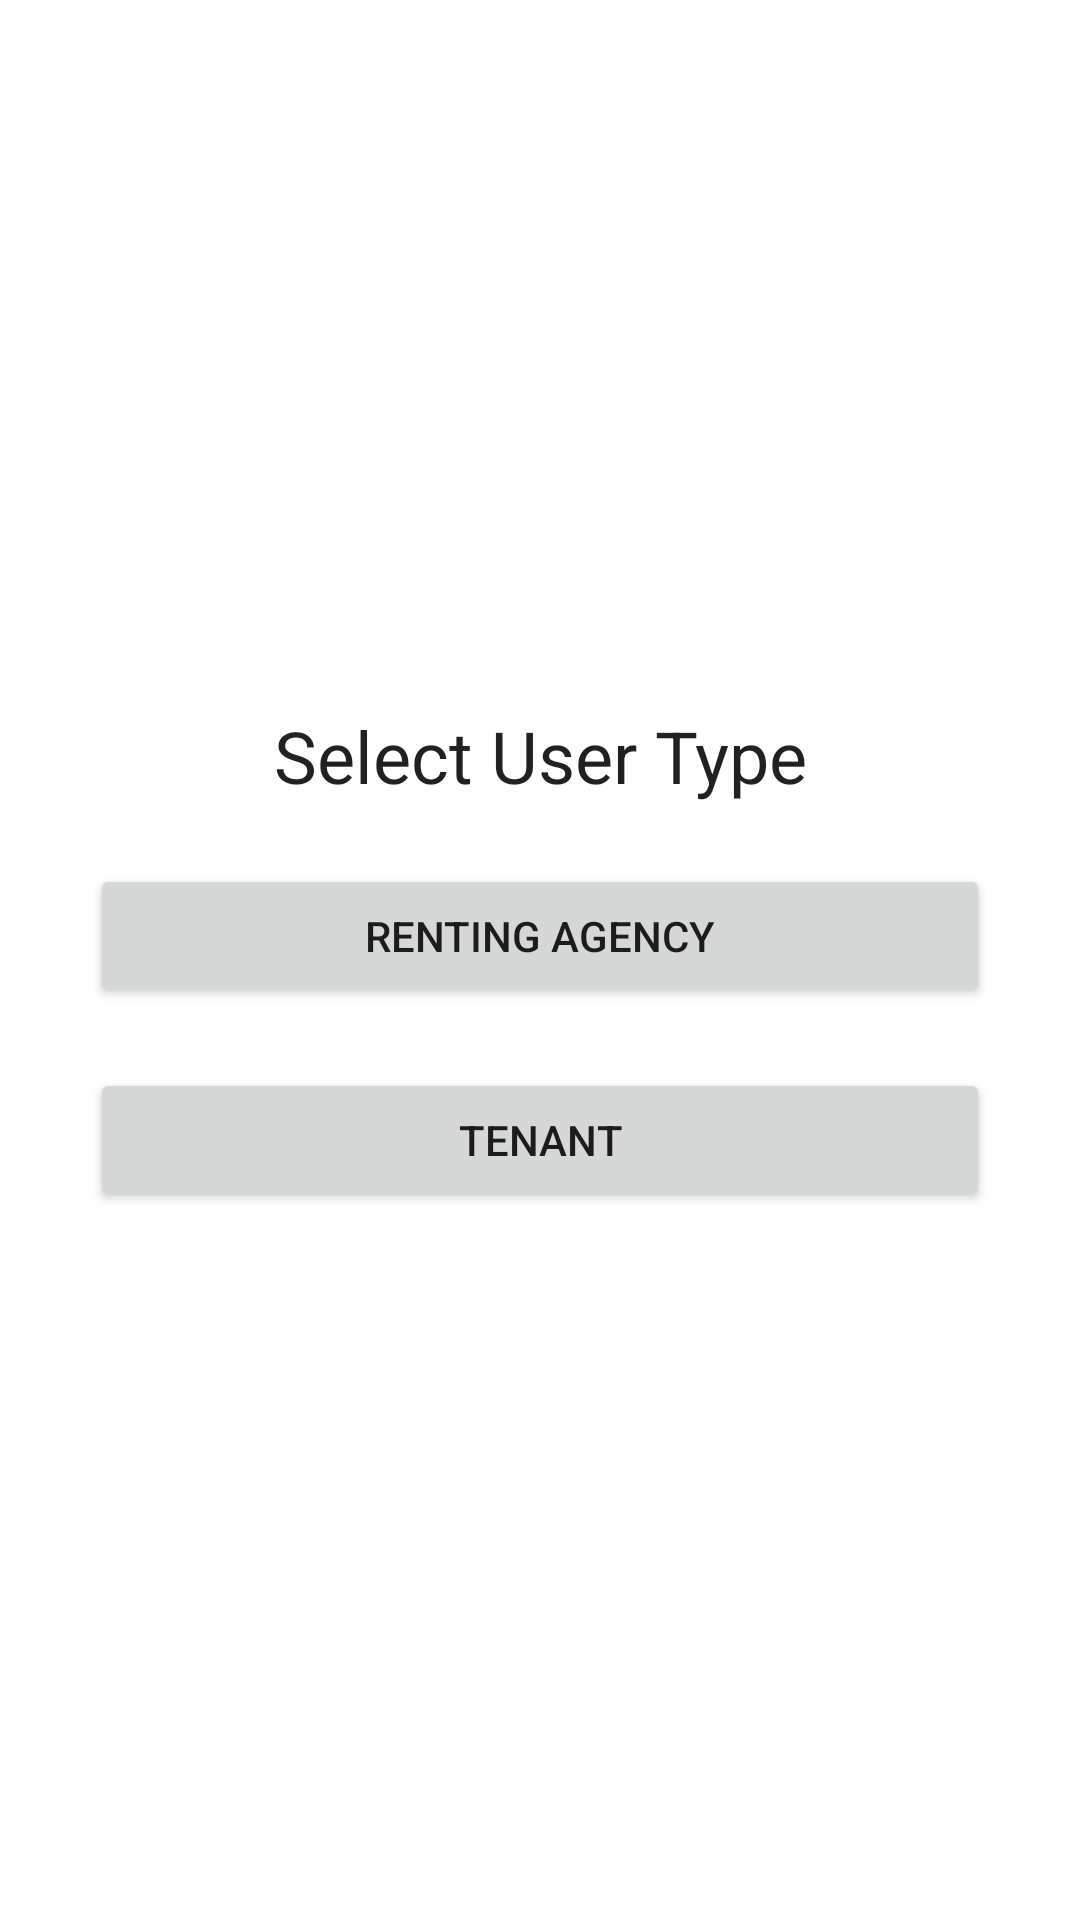

Write the Android layout XML for this screen, with the resource values it uses.
<!-- AndroidManifest.xml: application theme Theme.HouseRental -->
<!-- res/layout/sign_up_main_fragment.xml -->
<?xml version="1.0" encoding="utf-8"?>
<RelativeLayout xmlns:android="http://schemas.android.com/apk/res/android"
    xmlns:app="http://schemas.android.com/apk/res-auto"
    xmlns:tools="http://schemas.android.com/tools"
    android:id="@+id/sign_up_main"
    android:layout_width="match_parent"
    android:layout_height="match_parent"
    tools:context="edu.berziet.houserental.auth.ui.signupmain.SignUpMainFragment">

    <LinearLayout
        android:layout_width="match_parent"
        android:layout_height="wrap_content"
        android:layout_centerInParent="true"
        android:padding="20dp"
        android:orientation="vertical">

        <TextView
            android:layout_width="match_parent"
            android:layout_height="wrap_content"
            android:textAlignment="center"
            android:layout_margin="10dp"
            style="@style/TextAppearance.AppCompat.Headline"
            android:text="@string/select_user_type"/>

        <Button
            android:layout_width="match_parent"
            android:layout_height="wrap_content"
            android:layout_margin="10dp"
            android:id="@+id/agencyButton"
            android:text="@string/renting_agency"/>
        <Button
            android:layout_width="match_parent"
            android:layout_height="wrap_content"
            android:layout_margin="10dp"
            android:id="@+id/tenantButton"
            android:text="@string/tenant"/>

    </LinearLayout>

</RelativeLayout>
<!-- resources referenced by this layout -->
<resources>
  <string name="renting_agency">Renting Agency</string>
  <string name="select_user_type">Select User Type</string>
  <string name="tenant">Tenant</string>
  <style name="Theme.HouseRental" parent="Theme.MaterialComponents.DayNight.DarkActionBar">
          
          <item name="colorPrimary">@color/purple_500</item>
          <item name="colorPrimaryVariant">@color/purple_700</item>
          <item name="colorOnPrimary">@color/white</item>
          
          <item name="colorSecondary">@color/teal_200</item>
          <item name="colorSecondaryVariant">@color/teal_700</item>
          <item name="colorOnSecondary">@color/black</item>
          
          <item name="android:statusBarColor" tools:targetApi="l">?attr/colorPrimaryVariant</item>
          
          <item name="enterAnim">@anim/slide_in</item>
          <item name="exitAnim">@anim/slide_out</item>
      </style>
  <!-- not gathered from this repository: default colours our renderer supplied (Android Studio template values) -->
  <color name="purple_500">#FF6200EE</color>
  <color name="purple_700">#FF3700B3</color>
  <color name="teal_200">#FF03DAC5</color>
  <color name="teal_700">#FF018786</color>
  <color name="black">#FF000000</color>
  <color name="white">#FFFFFFFF</color>
</resources>
